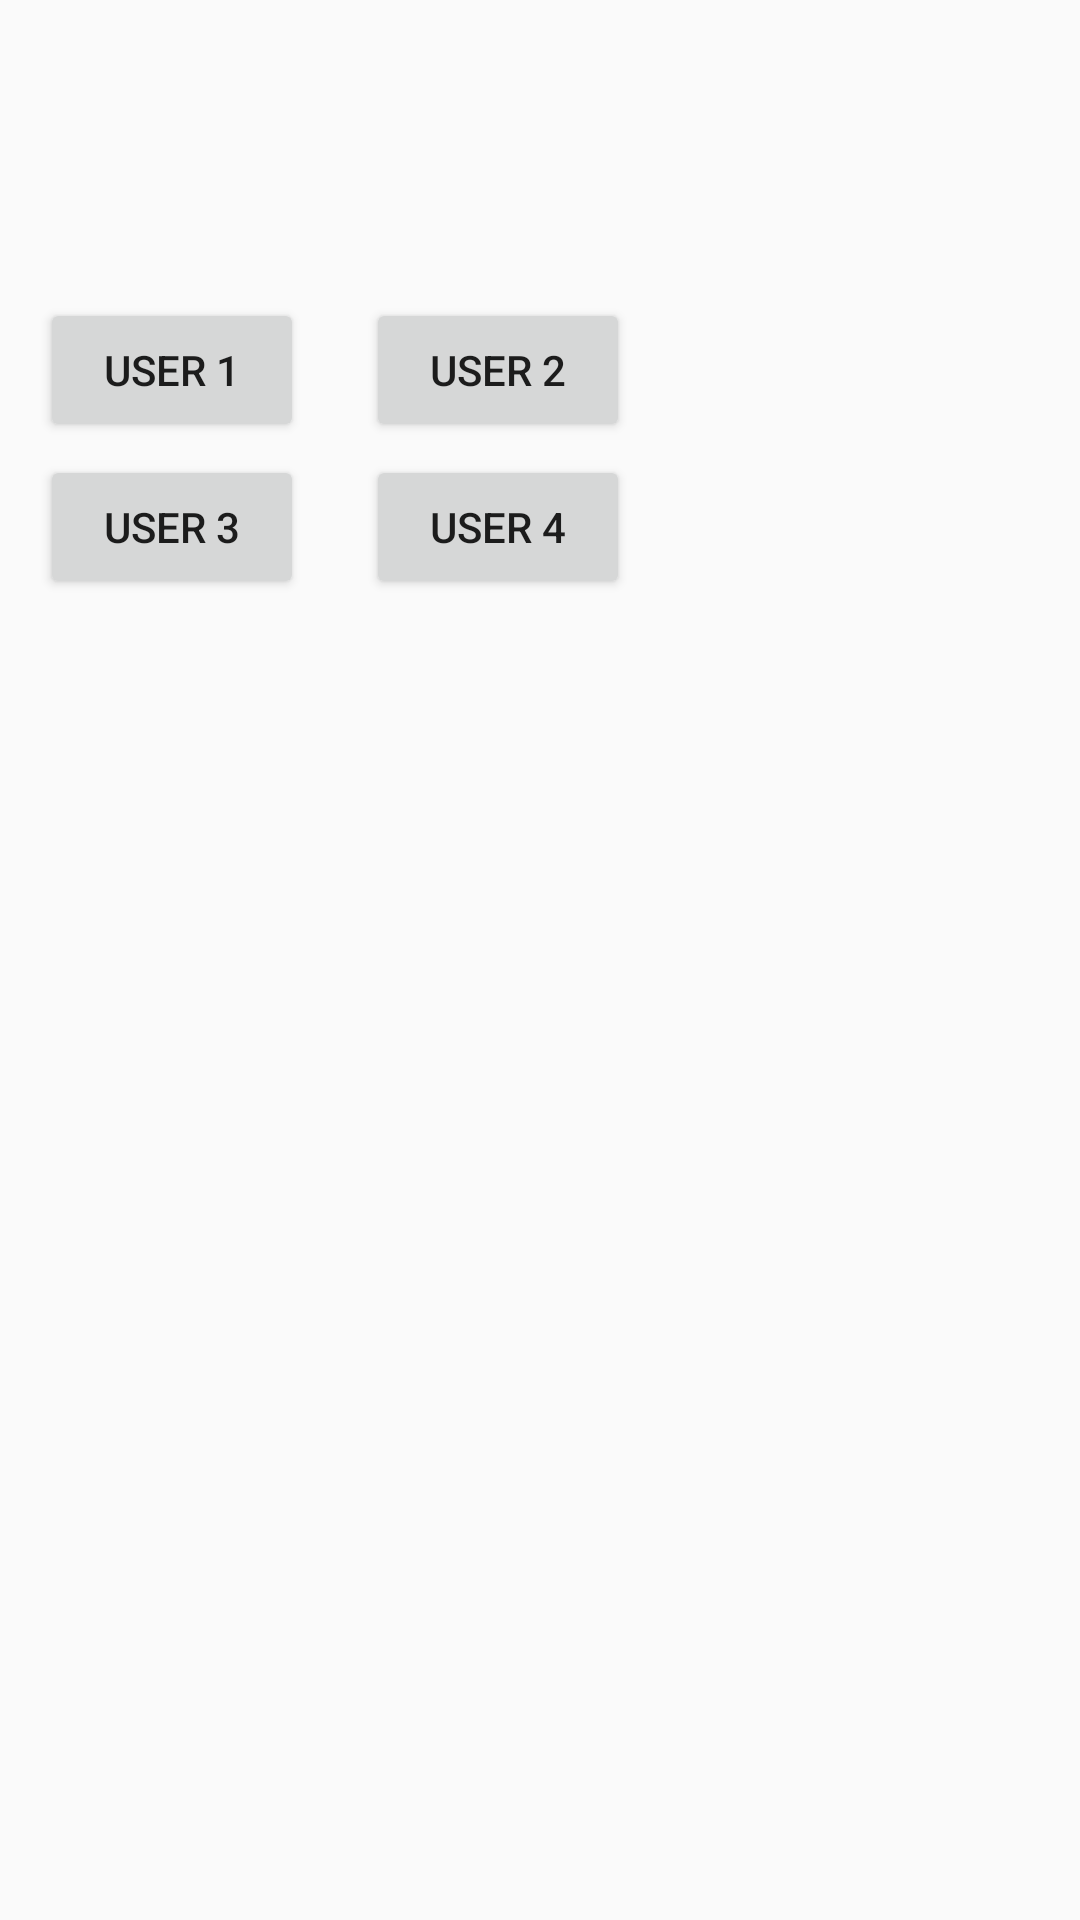

Here is an Android app screen rendered from its layout file. Give the layout XML and the strings, colors and styles it references.
<!-- AndroidManifest.xml: application theme Theme.Prototipo -->
<!-- res/layout/activity_encuesta_res.xml -->
<?xml version="1.0" encoding="utf-8"?>
<androidx.constraintlayout.widget.ConstraintLayout xmlns:android="http://schemas.android.com/apk/res/android"
    xmlns:app="http://schemas.android.com/apk/res-auto"
    xmlns:tools="http://schemas.android.com/tools"
    android:layout_width="match_parent"
    android:layout_height="match_parent"
    tools:context=".Encuesta_RES">

    <Button
        android:id="@+id/button"
        android:layout_width="wrap_content"
        android:layout_height="wrap_content"
        android:text="User 1"
        app:layout_constraintBottom_toBottomOf="parent"
        app:layout_constraintEnd_toEndOf="parent"
        app:layout_constraintHorizontal_bias="0.049"
        app:layout_constraintStart_toStartOf="parent"
        app:layout_constraintTop_toTopOf="parent"
        app:layout_constraintVertical_bias="0.168" />

    <Button
        android:id="@+id/button3"
        android:layout_width="wrap_content"
        android:layout_height="wrap_content"
        android:text="User 4"
        app:layout_constraintBottom_toBottomOf="parent"
        app:layout_constraintEnd_toEndOf="parent"
        app:layout_constraintHorizontal_bias="0.448"
        app:layout_constraintStart_toStartOf="parent"
        app:layout_constraintTop_toTopOf="parent"
        app:layout_constraintVertical_bias="0.256" />

    <Button
        android:id="@+id/button5"
        android:layout_width="wrap_content"
        android:layout_height="wrap_content"
        android:text="User 2"
        app:layout_constraintBottom_toBottomOf="parent"
        app:layout_constraintEnd_toEndOf="parent"
        app:layout_constraintHorizontal_bias="0.448"
        app:layout_constraintStart_toStartOf="parent"
        app:layout_constraintTop_toTopOf="parent"
        app:layout_constraintVertical_bias="0.168" />

    <Button
        android:id="@+id/button4"
        android:layout_width="wrap_content"
        android:layout_height="wrap_content"
        android:text="User 3"
        app:layout_constraintBottom_toBottomOf="parent"
        app:layout_constraintEnd_toEndOf="parent"
        app:layout_constraintHorizontal_bias="0.049"
        app:layout_constraintStart_toStartOf="parent"
        app:layout_constraintTop_toTopOf="parent"
        app:layout_constraintVertical_bias="0.256" />

</androidx.constraintlayout.widget.ConstraintLayout>
<!-- resources referenced by this layout -->
<resources>
  <style name="Theme.Prototipo" parent="Theme.AppCompat.Light.NoActionBar">
          
          <item name="colorPrimary">#FB0328</item>
          <item name="colorPrimaryVariant">#FB0328</item>
          <item name="colorOnPrimary">@color/white</item>
          
          <item name="colorSecondary">@color/teal_200</item>
          <item name="colorSecondaryVariant">@color/teal_700</item>
          <item name="colorOnSecondary">@color/black</item>
          
          <item name="android:statusBarColor" tools:targetApi="l">?attr/colorPrimaryVariant</item>
          
      </style>
  <!-- not gathered from this repository: default colours our renderer supplied (Android Studio template values) -->
  <color name="teal_200">#FF03DAC5</color>
  <color name="teal_700">#FF018786</color>
  <color name="black">#FF000000</color>
  <color name="white">#FFFFFFFF</color>
</resources>
